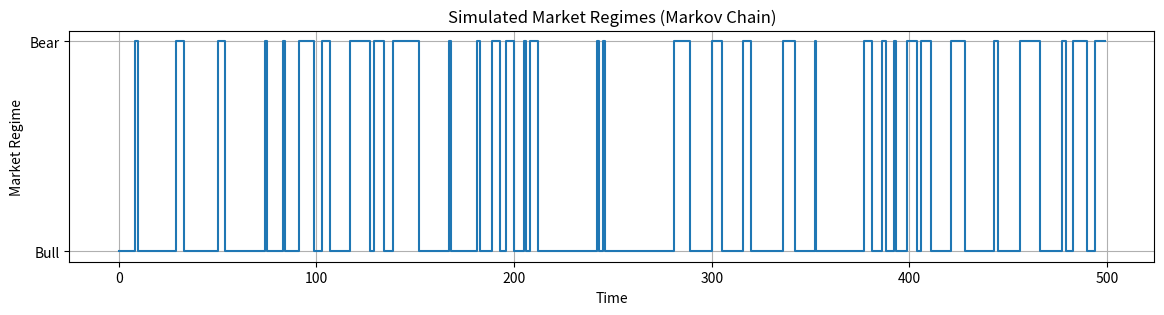

The matplotlib source for this figure: (Note: this script raises an exception after producing the figure.)
# %%
import numpy as np
import matplotlib.pyplot as plt

np.random.seed(42)


# %%

BULL = 0
BEAR = 1

regime_labels = {
    BULL: "Bull Market",
    BEAR: "Bear Market"
}


# %%
P = np.array([
    [0.90, 0.10],   
    [0.30, 0.70]    
])

# Sanity check
print("Row sums:", P.sum(axis=1))


# %%
T = 500 
regimes = np.zeros(T, dtype=int)
regimes[0] = BULL  

rng = np.random.default_rng()

for t in range(1, T):
    current = regimes[t - 1]
    regimes[t] = rng.choice([BULL, BEAR], p=P[current])


# %%
plt.figure(figsize=(14, 3))
plt.plot(regimes, drawstyle="steps-post")
plt.yticks([BULL, BEAR], ["Bull", "Bear"])
plt.xlabel("Time")
plt.ylabel("Market Regime")
plt.title("Simulated Market Regimes (Markov Chain)")
plt.grid(True)
plt.show()


# %%
import numpy as np
import matplotlib.pyplot as plt


# %%
BULL = 0
BEAR = 1


# %%
T = len(regimes)              
returns = np.zeros(T)

for t in range(T):
    state = regimes[t]        
    returns[t] = np.random.normal(
        mu[state],
        sigma[state]
    )


# %%
plt.figure(figsize=(14,4))
plt.plot(returns, linewidth=1)
plt.title("Regime-Switching Returns (Markov + Monte Carlo)")
plt.xlabel("Time")
plt.ylabel("Return")
plt.grid(True)
plt.show()


# %%
import numpy as np
import matplotlib.pyplot as plt

# Convert regimes to boolean masks
bull_mask = regimes == 0
bear_mask = regimes == 1

plt.figure(figsize=(14, 4))

# Plot Bull regime returns
plt.plot(
    np.where(bull_mask, returns, np.nan),
    color="green",
    linewidth=1,
    label="Bull Regime"
)

# Plot Bear regime returns
plt.plot(
    np.where(bear_mask, returns, np.nan),
    color="red",
    linewidth=1,
    label="Bear Regime"
)

plt.title("Regime-Switching Returns with Market States")
plt.xlabel("Time")
plt.ylabel("Return")
plt.legend()
plt.grid(True)
plt.show()


# %%
import numpy as np

bull_returns = returns[regimes == 0]
bear_returns = returns[regimes == 1]

len(bull_returns), len(bear_returns)


# %%
def var_cvar(x, alpha=5):
    var = np.percentile(x, alpha)
    cvar = x[x <= var].mean()
    return var, cvar


# %%
var_bull, cvar_bull = var_cvar(bull_returns, 5)
var_bear, cvar_bear = var_cvar(bear_returns, 5)

var_bull, cvar_bull, var_bear, cvar_bear


# %%
import matplotlib.pyplot as plt

labels = ["Bull", "Bear"]
vars_ = [var_bull, var_bear]
cvars_ = [cvar_bull, cvar_bear]

x = np.arange(len(labels))
width = 0.35

plt.figure(figsize=(8,5))
plt.bar(x - width/2, vars_, width, label="VaR (5%)")
plt.bar(x + width/2, cvars_, width, label="CVaR (5%)")

plt.xticks(x, labels)
plt.ylabel("Return")
plt.title("Regime-Specific Downside Risk")
plt.legend()
plt.grid(True)
plt.show()


# %%
mu_bull = bull_returns.mean()
sigma_bull = bull_returns.std()

mu_bear = bear_returns.mean()
sigma_bear = bear_returns.std()

mu_bull, sigma_bull, mu_bear, sigma_bear


# %%
T = 500  # horizon
simulated_returns = np.zeros(T)

for t in range(T):
    if regimes[t] == 0:  # Bull
        simulated_returns[t] = np.random.normal(mu_bull, sigma_bull)
    else:  # Bear
        simulated_returns[t] = np.random.normal(mu_bear, sigma_bear)


# %%
import matplotlib.pyplot as plt

plt.figure(figsize=(14,4))
plt.plot(simulated_returns, linewidth=1)
plt.title("Regime-Switching Monte Carlo Simulation")
plt.xlabel("Time")
plt.ylabel("Return")
plt.grid(True)
plt.show()


# %%
import numpy as np

# Separate simulated returns by regime
sim_bull = simulated_returns[regimes[:len(simulated_returns)] == 0]
sim_bear = simulated_returns[regimes[:len(simulated_returns)] == 1]

# 5% VaR
VaR_bull = np.percentile(sim_bull, 5)
VaR_bear = np.percentile(sim_bear, 5)

VaR_bull, VaR_bear


# %%
import matplotlib.pyplot as plt

N_PATHS = 200
T = len(regimes)

paths = np.zeros((N_PATHS, T))

for k in range(N_PATHS):
    for t in range(T):
        if regimes[t] == 0:
            paths[k, t] = np.random.normal(mu_bull, sigma_bull)
        else:
            paths[k, t] = np.random.normal(mu_bear, sigma_bear)

# Plot fan chart
plt.figure(figsize=(14,4))
for k in range(N_PATHS):
    plt.plot(paths[k], color="blue", alpha=0.05)

plt.title("Regime-Switching Monte Carlo Fan Chart")
plt.xlabel("Time")
plt.ylabel("Return")
plt.grid(True)
plt.show()


# %%
def compute_drawdown(returns):
    cumulative = np.cumsum(returns)
    running_max = np.maximum.accumulate(cumulative)
    drawdown = cumulative - running_max
    return drawdown.min()

dd_bull = compute_drawdown(sim_bull)
dd_bear = compute_drawdown(sim_bear)

dd_bull, dd_bear


# %%

hidden_states = regimes.copy()


# %%
plt.figure(figsize=(14,4))

plt.plot(simulated_returns, color="gray", alpha=0.5)

plt.scatter(
    np.arange(len(simulated_returns)),
    simulated_returns,
    c=hidden_states,
    cmap="coolwarm",
    s=12
)

plt.title("Market Regimes (Markov Chain States)")
plt.xlabel("Time")
plt.ylabel("Return")
plt.grid(True)
plt.show()


# %%
import numpy as np
import matplotlib.pyplot as plt

alpha = 0.05

rolling_window = 50
var_series = np.full(len(returns), np.nan)

for t in range(rolling_window, len(returns)):
    window_returns = returns[t-rolling_window:t]
    var_series[t] = np.percentile(window_returns, alpha * 100)

plt.figure(figsize=(14,4))
plt.plot(var_series, color="black", linewidth=1.2, label="Rolling VaR (5%)")
plt.plot(returns, alpha=0.3, label="Returns")
plt.title("Regime-Conditioned Rolling VaR")
plt.xlabel("Time")
plt.ylabel("Return")
plt.legend()
plt.grid(True)
plt.show()


# %%
n_paths = 300
T = 250

paths = np.zeros((n_paths, T))

for i in range(n_paths):
    state = regimes[0]
    for t in range(T):
        if state == BULL:
            ret = np.random.normal(mu_bull, sigma_bull)
        else:
            ret = np.random.normal(mu_bear, sigma_bear)

        paths[i, t] = ret
        state = np.random.choice([BULL, BEAR], p=P[state])

cumulative_paths = np.cumsum(paths, axis=1)

plt.figure(figsize=(14,5))
plt.plot(cumulative_paths.T, color="gray", alpha=0.05)
plt.title("Regime-Switching Monte Carlo Fan Chart")
plt.xlabel("Time")
plt.ylabel("Cumulative Return")
plt.grid(True)
plt.show()


# %%
def max_drawdown(series):
    cumulative = np.cumsum(series)
    peak = np.maximum.accumulate(cumulative)
    drawdown = cumulative - peak
    return np.min(drawdown)

bull_dd = max_drawdown(returns[regimes == BULL])
bear_dd = max_drawdown(returns[regimes == BEAR])

plt.figure(figsize=(6,4))
plt.bar(["Bull Regime", "Bear Regime"], [bull_dd, bear_dd],
        color=["green", "red"])
plt.title("Expected Maximum Drawdown by Regime")
plt.ylabel("Drawdown")
plt.grid(True)
plt.show()



